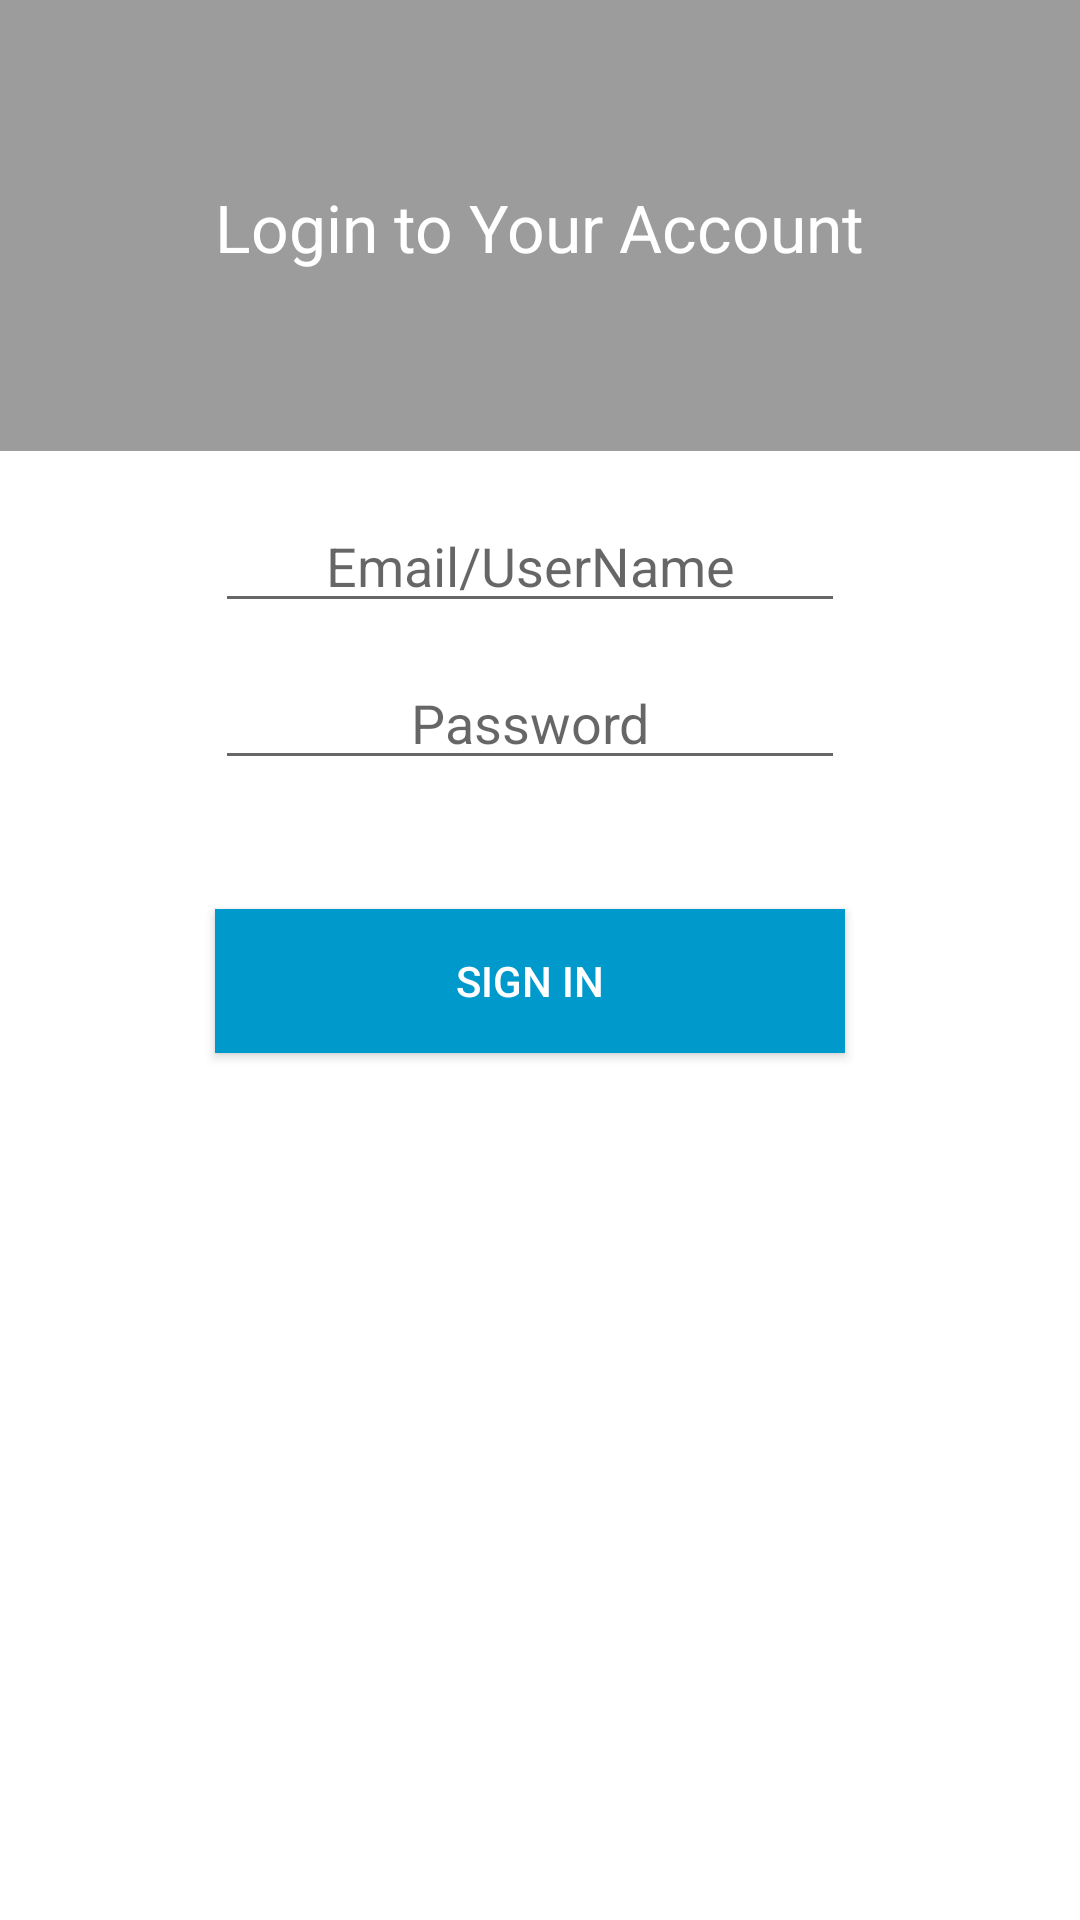

Layout XML and referenced resources for this Android screen:
<!-- AndroidManifest.xml: application theme AppTheme -->
<!-- res/layout/layout_signin.xml -->
<?xml version="1.0" encoding="utf-8"?>
<RelativeLayout xmlns:android="http://schemas.android.com/apk/res/android"
    xmlns:app="http://schemas.android.com/apk/res-auto"
    android:orientation="vertical" android:layout_width="match_parent"
    android:layout_height="match_parent"
    android:background="#60000000"
   >




    <TextView
        android:id="@+id/textView3"
        android:layout_width="wrap_content"
        android:layout_height="wrap_content"

        android:layout_marginTop="61dp"
        android:textColor="#fff"
        android:textSize="22dp"
        android:text="Login to Your Account"
        android:layout_alignParentTop="true"
        android:layout_centerHorizontal="true" />

    <RelativeLayout
        android:layout_width="match_parent"
        android:layout_height="match_parent"
        android:layout_alignParentLeft="true"
        android:layout_alignParentStart="true"
        android:layout_below="@+id/textView3"
        android:background="#fff"
        android:layout_marginTop="60dp">

    </RelativeLayout>

    <EditText
        android:id="@+id/editEmailSignin"
        android:layout_width="wrap_content"
        android:layout_height="wrap_content"
        android:layout_alignLeft="@+id/textView3"
        android:layout_alignStart="@+id/textView3"
        android:layout_below="@+id/textView3"
        android:layout_marginTop="76dp"
        android:ems="10"

        android:inputType="textEmailAddress"
        android:gravity="center"
        android:hint="Email/UserName" />

    <EditText
        android:id="@+id/editPasswordSignin"
        android:layout_width="wrap_content"
        android:layout_height="wrap_content"
        android:layout_alignEnd="@+id/editEmailSignin"
        android:layout_alignRight="@+id/editEmailSignin"
        android:layout_below="@+id/editEmailSignin"
        android:layout_marginTop="11dp"
        android:ems="10"

        android:gravity="center"
        android:hint="Password"
        android:inputType="textPassword" />

    <Button
        android:id="@+id/buttonLogin"
        android:layout_width="wrap_content"
        android:layout_height="wrap_content"
        android:layout_alignEnd="@+id/editPasswordSignin"
        android:layout_alignLeft="@+id/editPasswordSignin"
        android:layout_alignRight="@+id/editPasswordSignin"
        android:layout_alignStart="@+id/editPasswordSignin"
        android:layout_below="@+id/editPasswordSignin"
        android:layout_marginTop="43dp"
        android:background="@android:color/holo_blue_dark"
        android:text="SIGN IN"
        android:textColor="#fff" />

</RelativeLayout>
<!-- resources referenced by this layout -->
<resources>
  <style name="AppTheme" parent="Theme.AppCompat.Light.DarkActionBar">
          
          <item name="colorPrimary">@color/colorPrimary</item>
          <item name="colorPrimaryDark">@color/colorPrimaryDark</item>
          <item name="colorAccent">@color/colorAccent</item>
          <item name="android:statusBarColor">?android:attr/textColorPrimaryDisableOnly</item>
      </style>
  <!-- not gathered from this repository: default colours our renderer supplied (Android Studio template values) -->
  <color name="colorPrimary">#FF6200EE</color>
  <color name="colorPrimaryDark">#FF3700B3</color>
  <color name="colorAccent">#FF03DAC5</color>
</resources>
